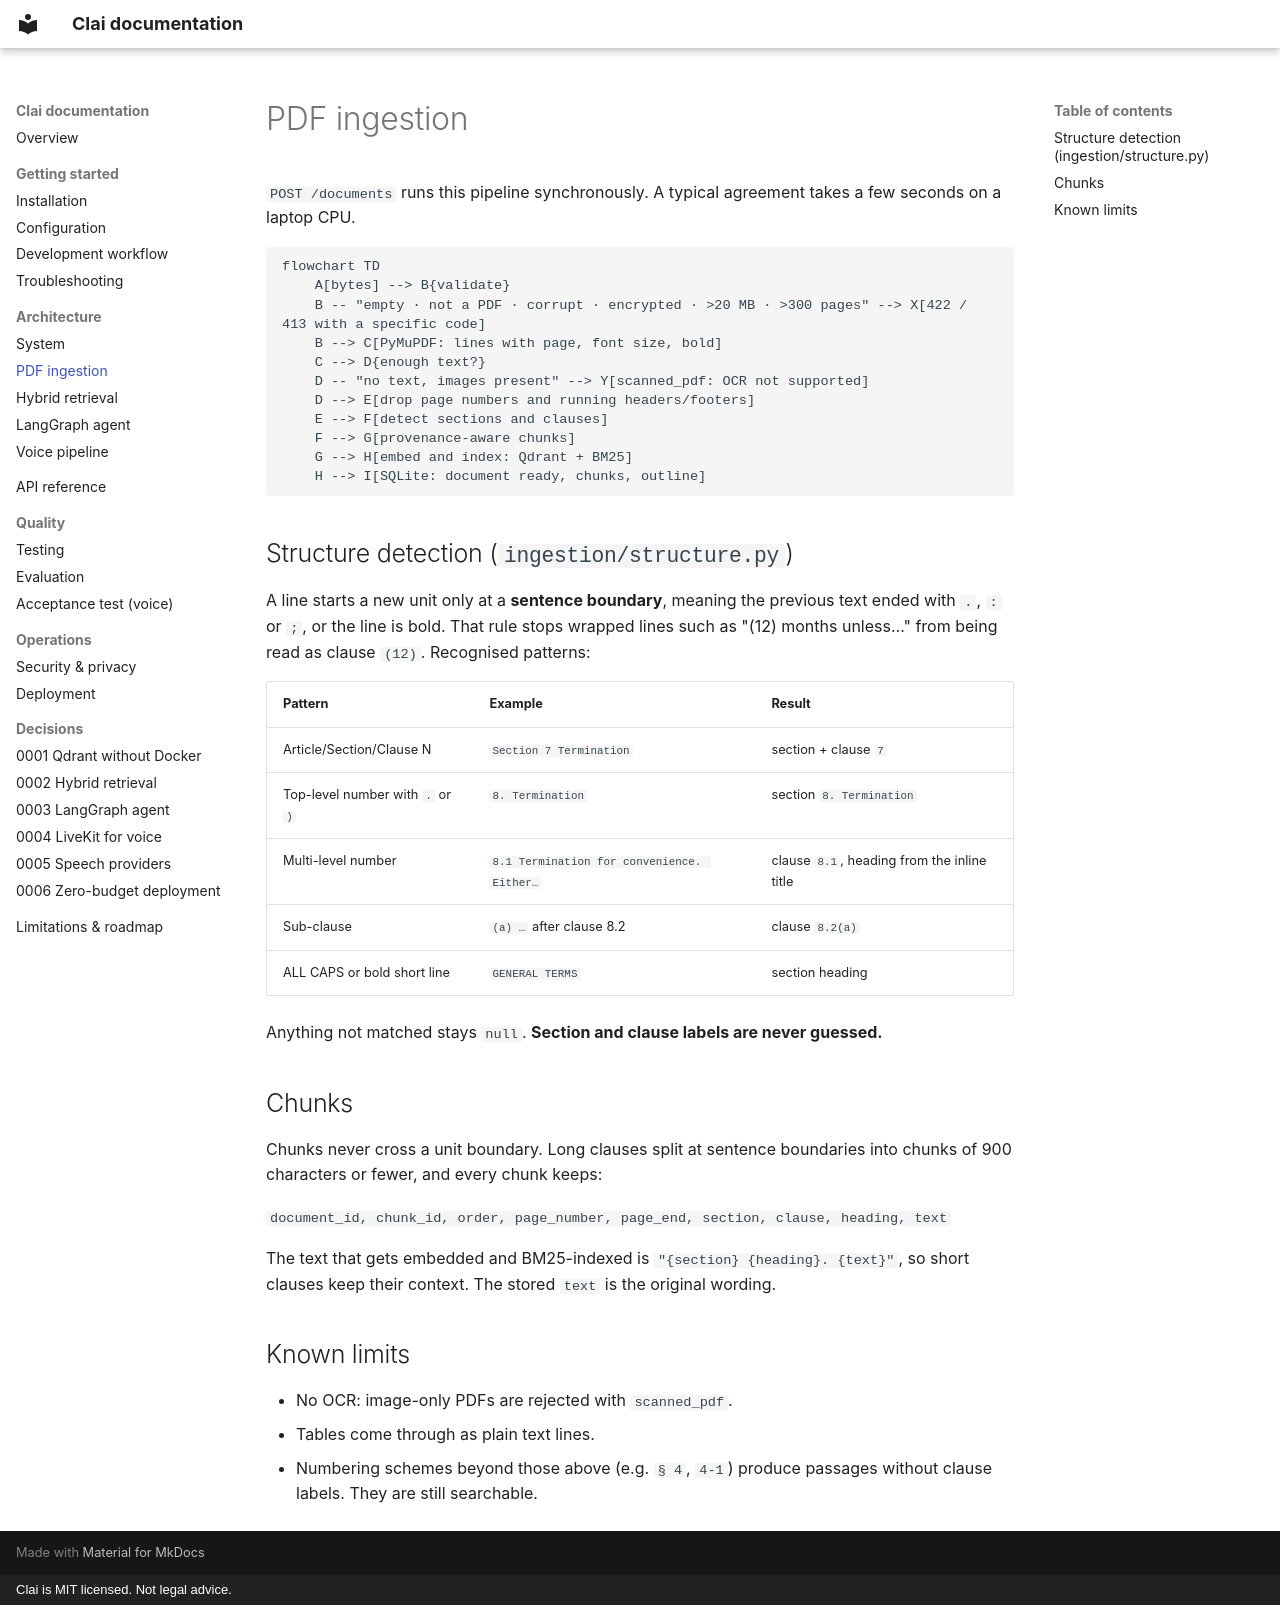

repository: sn3hhaa/clai · page: architecture/ingestion/index.html · generator: mkdocs · copyright: Clai is MIT licensed. Not legal advice.

# PDF ingestion

`POST /documents` runs this pipeline synchronously. A typical agreement takes a few
seconds on a laptop CPU.

```mermaid
flowchart TD
    A[bytes] --> B{validate}
    B -- "empty · not a PDF · corrupt · encrypted · >20 MB · >300 pages" --> X[422 / 413 with a specific code]
    B --> C[PyMuPDF: lines with page, font size, bold]
    C --> D{enough text?}
    D -- "no text, images present" --> Y[scanned_pdf: OCR not supported]
    D --> E[drop page numbers and running headers/footers]
    E --> F[detect sections and clauses]
    F --> G[provenance-aware chunks]
    G --> H[embed and index: Qdrant + BM25]
    H --> I[SQLite: document ready, chunks, outline]
```

## Structure detection (`ingestion/structure.py`)

A line starts a new unit only at a **sentence boundary**, meaning the previous text
ended with `.`, `:` or `;`, or the line is bold. That rule stops wrapped lines such as
"(12) months unless…" from being read as clause `(12)`. Recognised patterns:

| Pattern | Example | Result |
|---|---|---|
| Article/Section/Clause N | `Section 7 Termination` | section + clause `7` |
| Top-level number with `.` or `)` | `8. Termination` | section `8. Termination` |
| Multi-level number | `8.1 Termination for convenience. Either…` | clause `8.1`, heading from the inline title |
| Sub-clause | `(a) …` after clause 8.2 | clause `8.2(a)` |
| ALL CAPS or bold short line | `GENERAL TERMS` | section heading |

Anything not matched stays `null`. **Section and clause labels are never guessed.**

## Chunks

Chunks never cross a unit boundary. Long clauses split at sentence boundaries into
chunks of 900 characters or fewer, and every chunk keeps:

`document_id, chunk_id, order, page_number, page_end, section, clause, heading, text`

The text that gets embedded and BM25-indexed is `"{section} {heading}. {text}"`, so
short clauses keep their context. The stored `text` is the original wording.

## Known limits

- No OCR: image-only PDFs are rejected with `scanned_pdf`.
- Tables come through as plain text lines.
- Numbering schemes beyond those above (e.g. `§ 4`, `4-1`) produce passages without
  clause labels. They are still searchable.
